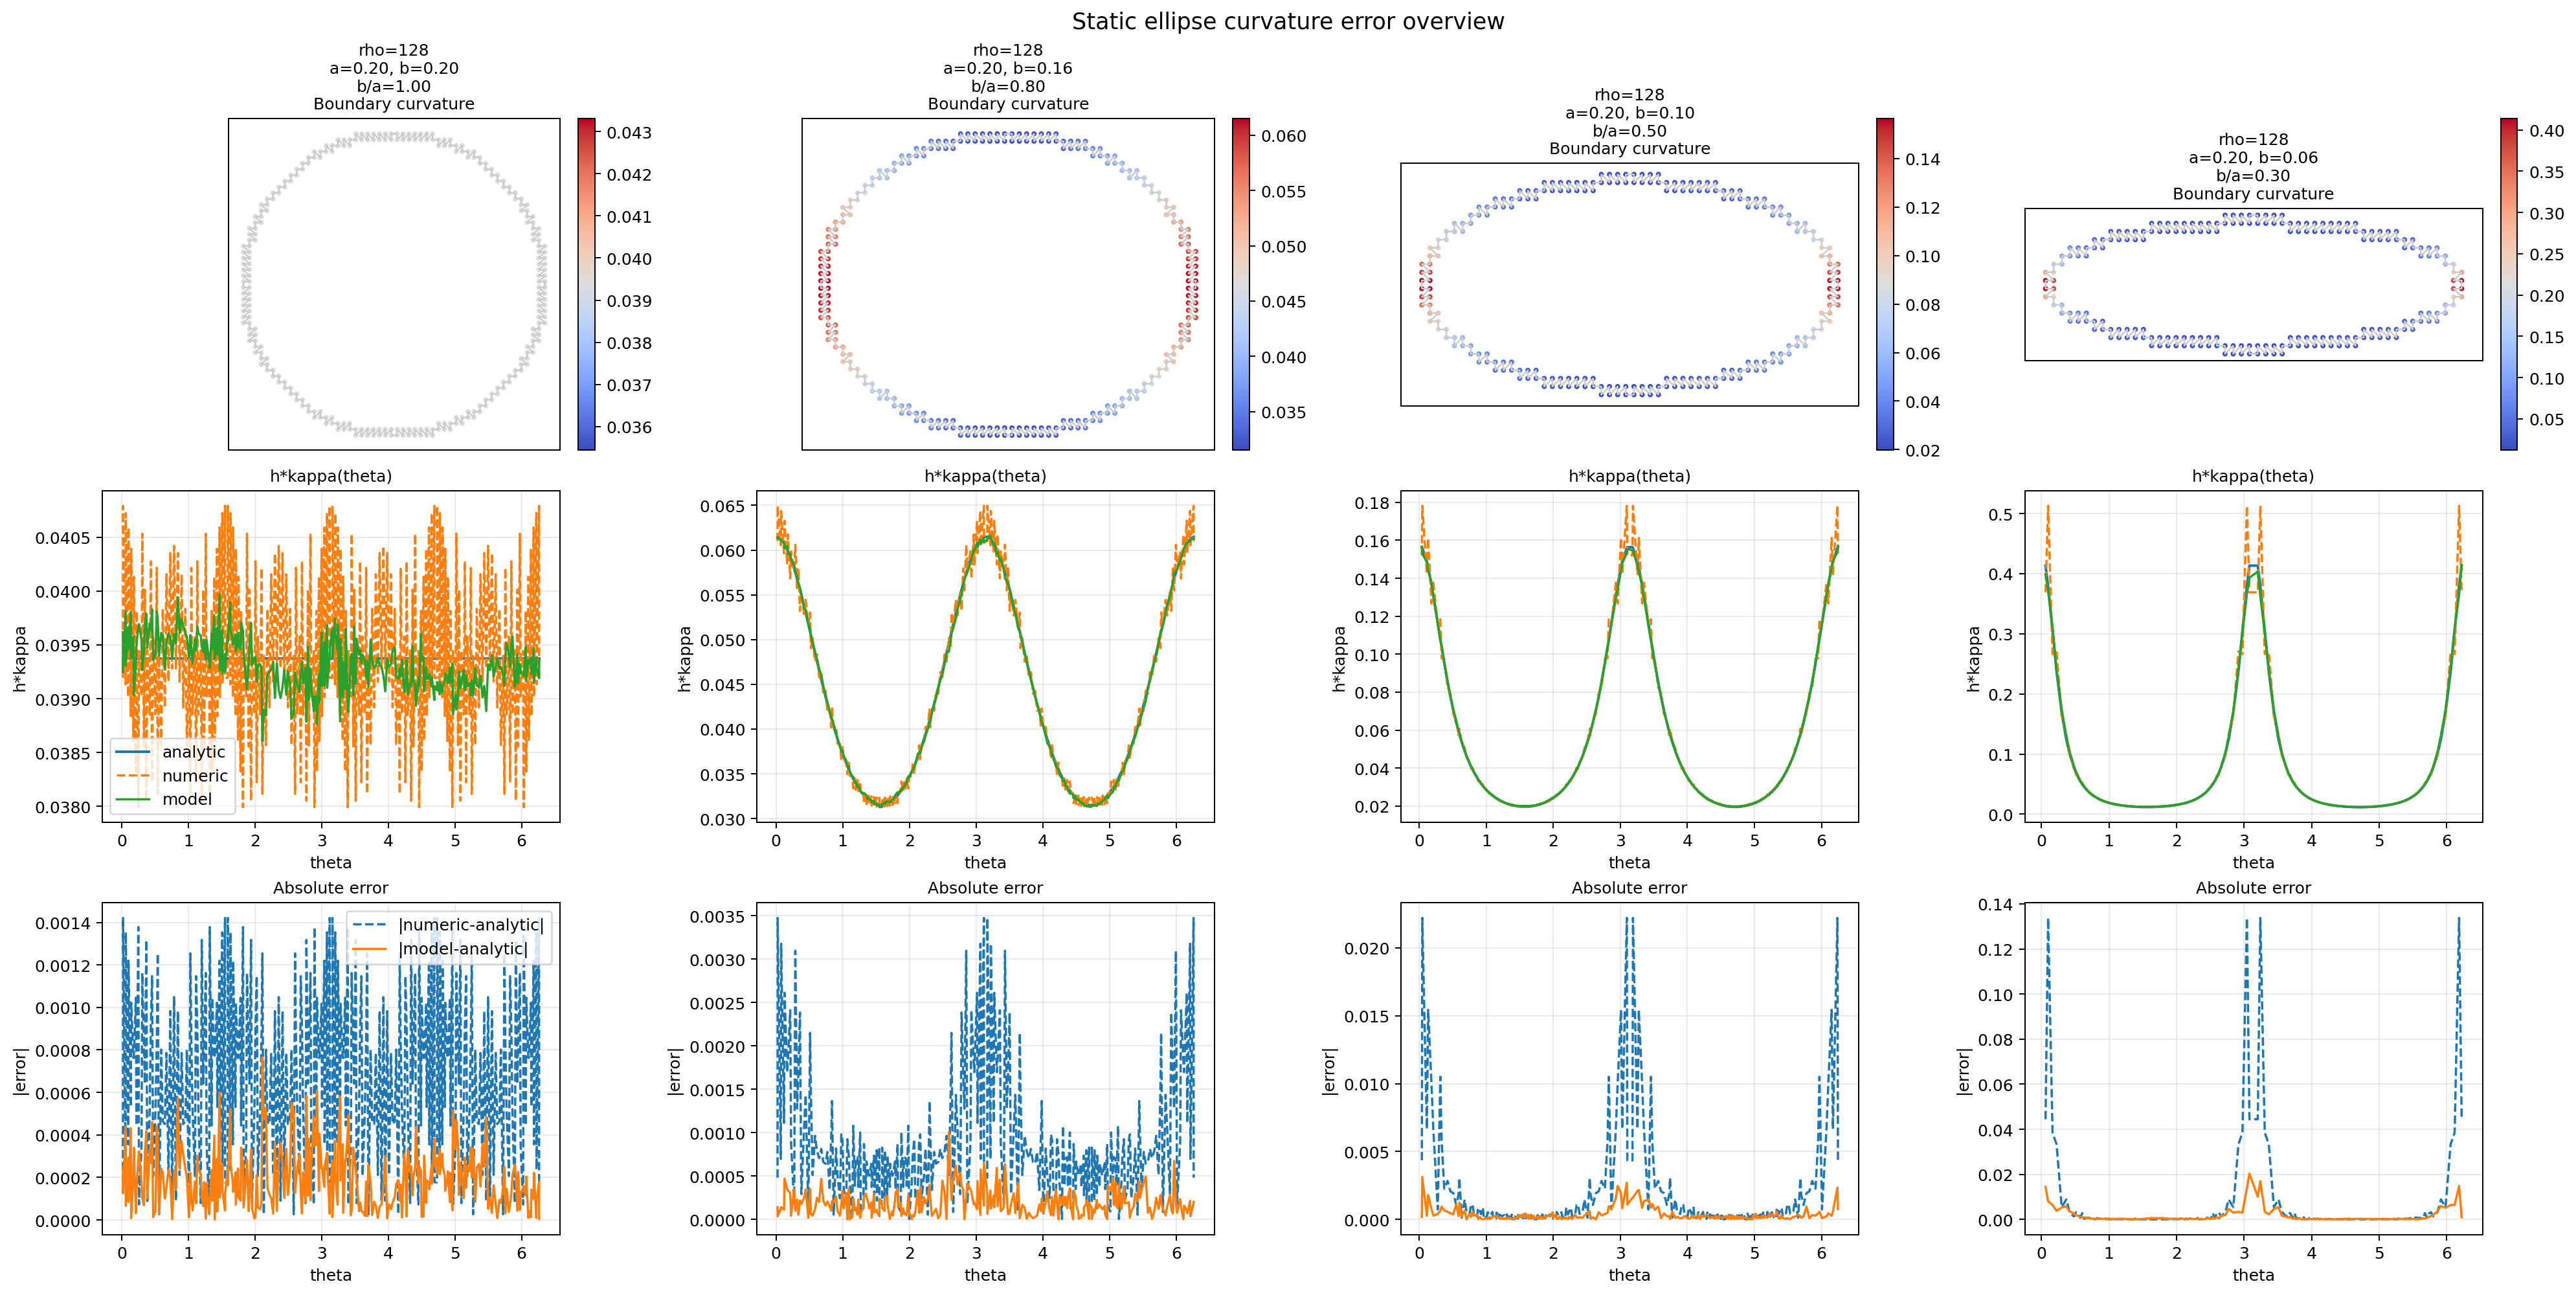

Data behind this chart, as committed beside it:
rank, rho_model, case_key, case_id, case_label, iter, sample_count, rmse, mae, max_abs_err, numeric_rmse, numeric_mae, numeric_max_abs_err, a, b, model_path, normalization_source
1, 128, rho128_a0.20_b0.16, 1, a0.20_b0.16, 0, 260, 0.000243, 0.0001918, 0.001006, 0.001198, 0.0009181, 0.003473, 0.2, 0.16, /mnt/e/Research/PDE/MLP-field/PINN/out/1…, checkpoint
2, 128, rho128_a0.20_b0.20, 0, a0.20_b0.20, 0, 284, 0.0002418, 0.0001965, 0.0007646, 0.0008182, 0.0007006, 0.001421, 0.2, 0.2, /mnt/e/Research/PDE/MLP-field/PINN/out/1…, checkpoint
3, 128, rho128_a0.20_b0.10, 2, a0.20_b0.10, 0, 228, 0.0005987, 0.0003483, 0.003127, 0.004447, 0.001971, 0.0222, 0.2, 0.1, /mnt/e/Research/PDE/MLP-field/PINN/out/1…, checkpoint
4, 128, rho128_a0.20_b0.06, 3, a0.20_b0.06, 0, 212, 0.003024, 0.001149, 0.02032, 0.02065, 0.005396, 0.1338, 0.2, 0.06, /mnt/e/Research/PDE/MLP-field/PINN/out/1…, checkpoint
